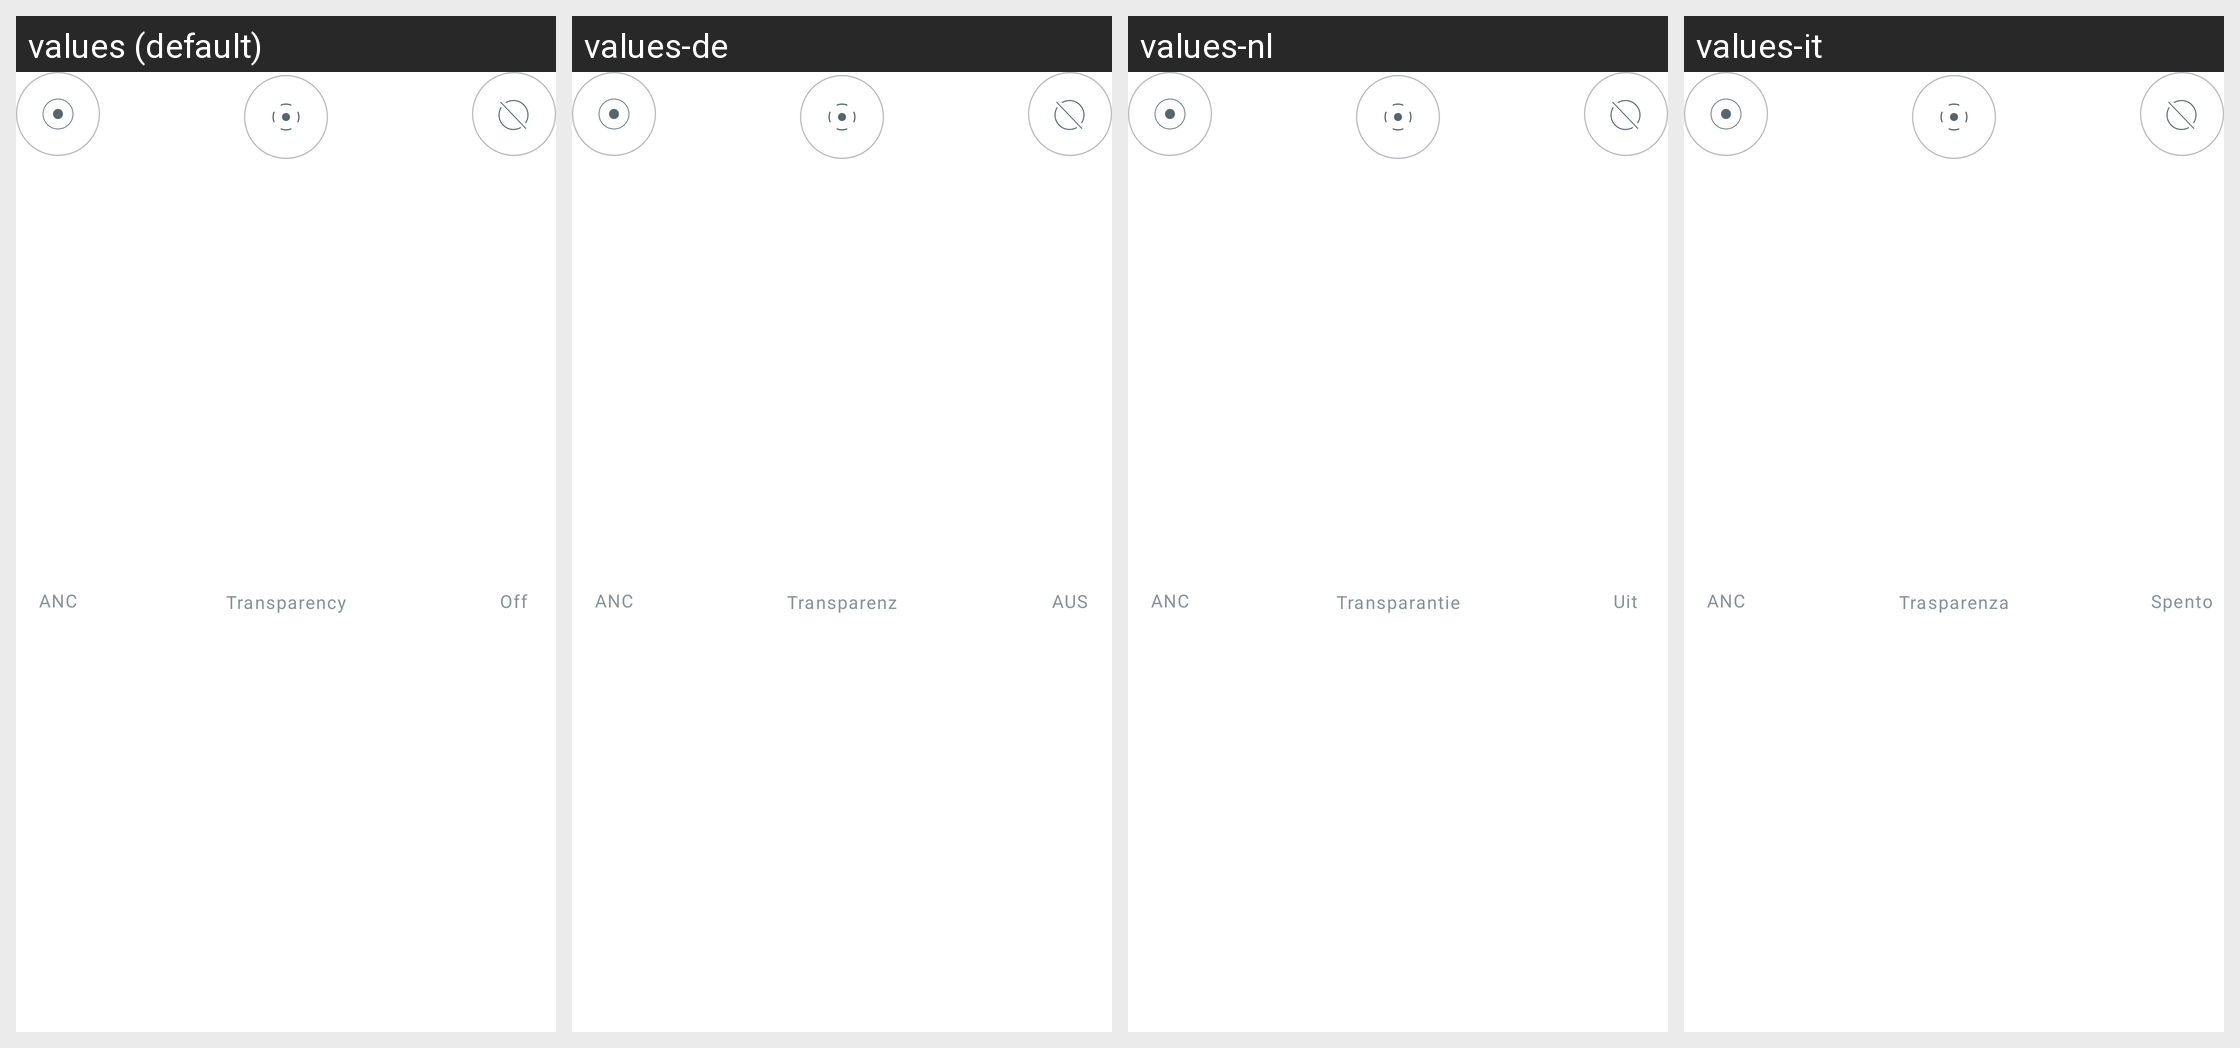

Here is an Android app screen in its default locale and in the app's own translations. Write out the translated-string differences for the strings that appear on this screen.
Android screen res/layout/layout_max_buds_anc_state.xml rendered under 4 locales, left to right: values (default), values-de, values-nl, values-it. Device: Nexus 5 (rendered at 1080×1920; each locale shown at half size, 540×960, under a caption strip naming it); theme Theme.NoiseAudio.
Other locales in the repository, not shown: values-af, values-am, values-ar, values-as, values-be, values-bn, values-bs, values-ca, values-da, values-el, values-en-rGB, values-en-rXC, values-es, values-et, values-fi, values-fr, values-fr-rCA, values-gl, values-he, values-hi, values-hr, values-hu, values-iw, values-ja, values-ka, values-kk, values-km, values-kn, values-ko, values-kr, values-ky, values-mk, values-nb, values-ne, values-or, values-pa, values-pt, values-pt-rBR, values-ro, values-ru, values-sq, values-sr, values-sv, values-ta, values-th, values-tl, values-tr, values-uk, values-vi, values-zh, values-zh-rCN, values-zh-rHK, values-zh-rTW.
Strings drawn on this screen, with the default value and each locale's value (text and hints the layout hard-codes, and strings that could not be matched under every locale, appear in the picture but are not listed):

text_anc
  values: ANC
  values-de: ANC
  values-nl: ANC
  values-it: ANC

text_transparency
  values: Transparency
  values-de: Transparenz
  values-nl: Transparantie
  values-it: Trasparenza

text_off
  values: Off
  values-de: AUS
  values-nl: Uit
  values-it: Spento
